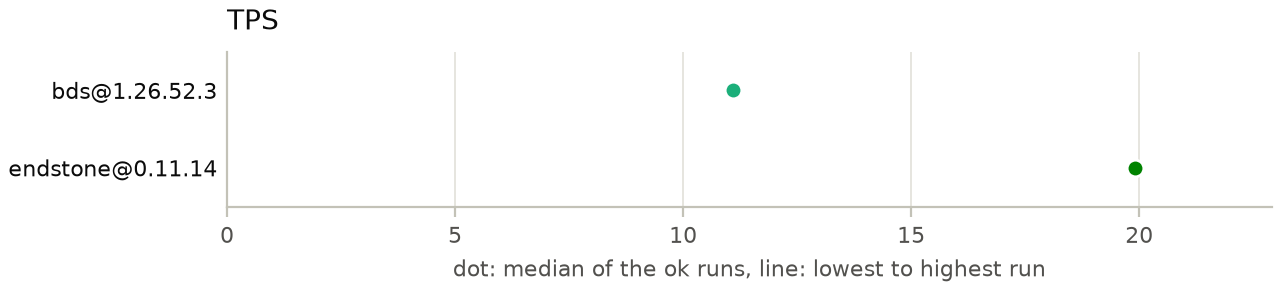

The table this chart was drawn from, first rows:
run_id, server, version, t_s, tps
20261013T084258Z-bds@1.26.52.3-r1-61d1, bds, 1.26.52.3, -59.73, 20.05
20261013T084258Z-bds@1.26.52.3-r1-61d1, bds, 1.26.52.3, -54.76, 20.14
20261013T084258Z-bds@1.26.52.3-r1-61d1, bds, 1.26.52.3, -49.75, 19.97
20261013T084258Z-bds@1.26.52.3-r1-61d1, bds, 1.26.52.3, -44.71, 20.05
20261013T084258Z-bds@1.26.52.3-r1-61d1, bds, 1.26.52.3, -39.72, 19.84
20261013T084258Z-bds@1.26.52.3-r1-61d1, bds, 1.26.52.3, -34.72, 19.97
20261013T084258Z-bds@1.26.52.3-r1-61d1, bds, 1.26.52.3, -29.74, 20.11
20261013T084258Z-bds@1.26.52.3-r1-61d1, bds, 1.26.52.3, -24.77, 19.71
20261013T084258Z-bds@1.26.52.3-r1-61d1, bds, 1.26.52.3, -19.54, 19.89
20261013T084258Z-bds@1.26.52.3-r1-61d1, bds, 1.26.52.3, -14.42, 20.12
20261013T084258Z-bds@1.26.52.3-r1-61d1, bds, 1.26.52.3, -9.32, 19.99
20261013T084258Z-bds@1.26.52.3-r1-61d1, bds, 1.26.52.3, -4.168, 18.63
20261013T084258Z-bds@1.26.52.3-r1-61d1, bds, 1.26.52.3, 0.9637, 18.71
20261013T084258Z-bds@1.26.52.3-r1-61d1, bds, 1.26.52.3, 5.929, 15.31
20261013T084258Z-bds@1.26.52.3-r1-61d1, bds, 1.26.52.3, 10.53, 15.44
20261013T084258Z-bds@1.26.52.3-r1-61d1, bds, 1.26.52.3, 15.31, 14.21
20261013T084258Z-bds@1.26.52.3-r1-61d1, bds, 1.26.52.3, 20.4, 14.93
20261013T084258Z-bds@1.26.52.3-r1-61d1, bds, 1.26.52.3, 25.38, 14.86
20261013T084258Z-bds@1.26.52.3-r1-61d1, bds, 1.26.52.3, 30.32, 15.39
20261013T084258Z-bds@1.26.52.3-r1-61d1, bds, 1.26.52.3, 35.34, 15.53
20261013T084258Z-bds@1.26.52.3-r1-61d1, bds, 1.26.52.3, 40.34, 15.8
20261013T084258Z-bds@1.26.52.3-r1-61d1, bds, 1.26.52.3, 45.36, 15.94
20261013T084258Z-bds@1.26.52.3-r1-61d1, bds, 1.26.52.3, 50.26, 15.92
20261013T084258Z-bds@1.26.52.3-r1-61d1, bds, 1.26.52.3, 55.3, 14.88
20261013T084258Z-bds@1.26.52.3-r1-61d1, bds, 1.26.52.3, 60.25, 14.95
20261013T084258Z-bds@1.26.52.3-r1-61d1, bds, 1.26.52.3, 65.23, 15.07
20261013T084258Z-bds@1.26.52.3-r1-61d1, bds, 1.26.52.3, 70.28, 15.04
20261013T084258Z-bds@1.26.52.3-r1-61d1, bds, 1.26.52.3, 75.32, 14.66
20261013T084258Z-bds@1.26.52.3-r1-61d1, bds, 1.26.52.3, 80.22, 14.7
20261013T084258Z-bds@1.26.52.3-r1-61d1, bds, 1.26.52.3, 85.3, 14.75
20261013T084258Z-bds@1.26.52.3-r1-61d1, bds, 1.26.52.3, 90.42, 14.47
20261013T084258Z-bds@1.26.52.3-r1-61d1, bds, 1.26.52.3, 95.33, 14.64
20261013T084258Z-bds@1.26.52.3-r1-61d1, bds, 1.26.52.3, 100.3, 14.4
20261013T084258Z-bds@1.26.52.3-r1-61d1, bds, 1.26.52.3, 105.2, 14.88
20261013T084258Z-bds@1.26.52.3-r1-61d1, bds, 1.26.52.3, 110.3, 14.73
20261013T084258Z-bds@1.26.52.3-r1-61d1, bds, 1.26.52.3, 115.4, 14.54
20261013T084258Z-bds@1.26.52.3-r1-61d1, bds, 1.26.52.3, 120.4, 14.37
20261013T084258Z-bds@1.26.52.3-r1-61d1, bds, 1.26.52.3, 125.2, 14.39
20261013T084258Z-bds@1.26.52.3-r1-61d1, bds, 1.26.52.3, 130.3, 14.52
20261013T084258Z-bds@1.26.52.3-r1-61d1, bds, 1.26.52.3, 135.2, 14.45
20261013T084258Z-bds@1.26.52.3-r1-61d1, bds, 1.26.52.3, 140.3, 14.19
20261013T084258Z-bds@1.26.52.3-r1-61d1, bds, 1.26.52.3, 145.3, 14.71
20261013T084258Z-bds@1.26.52.3-r1-61d1, bds, 1.26.52.3, 150.2, 14.34
20261013T084258Z-bds@1.26.52.3-r1-61d1, bds, 1.26.52.3, 155.3, 14.14
20261013T084258Z-bds@1.26.52.3-r1-61d1, bds, 1.26.52.3, 160.4, 14.21
20261013T084258Z-bds@1.26.52.3-r1-61d1, bds, 1.26.52.3, 165.3, 14.83
20261013T084258Z-bds@1.26.52.3-r1-61d1, bds, 1.26.52.3, 170.4, 14.59
20261013T084258Z-bds@1.26.52.3-r1-61d1, bds, 1.26.52.3, 175.3, 14.33
20261013T084258Z-bds@1.26.52.3-r1-61d1, bds, 1.26.52.3, 180.3, 14.57
20261013T084258Z-bds@1.26.52.3-r1-61d1, bds, 1.26.52.3, 185.3, 14.82
20261013T084258Z-bds@1.26.52.3-r1-61d1, bds, 1.26.52.3, 190.3, 14.41
20261013T084258Z-bds@1.26.52.3-r1-61d1, bds, 1.26.52.3, 195.3, 14.26
20261013T084258Z-bds@1.26.52.3-r1-61d1, bds, 1.26.52.3, 200.3, 14.14
20261013T084258Z-bds@1.26.52.3-r1-61d1, bds, 1.26.52.3, 205.3, 14.61
20261013T084258Z-bds@1.26.52.3-r1-61d1, bds, 1.26.52.3, 210.3, 14.86
20261013T084258Z-bds@1.26.52.3-r1-61d1, bds, 1.26.52.3, 215.3, 14.78
20261013T084258Z-bds@1.26.52.3-r1-61d1, bds, 1.26.52.3, 220.3, 14.11
20261013T084258Z-bds@1.26.52.3-r1-61d1, bds, 1.26.52.3, 225.3, 14.71
20261013T084258Z-bds@1.26.52.3-r1-61d1, bds, 1.26.52.3, 230.3, 14
20261013T084258Z-bds@1.26.52.3-r1-61d1, bds, 1.26.52.3, 235.3, 14.68
... 276 more rows
